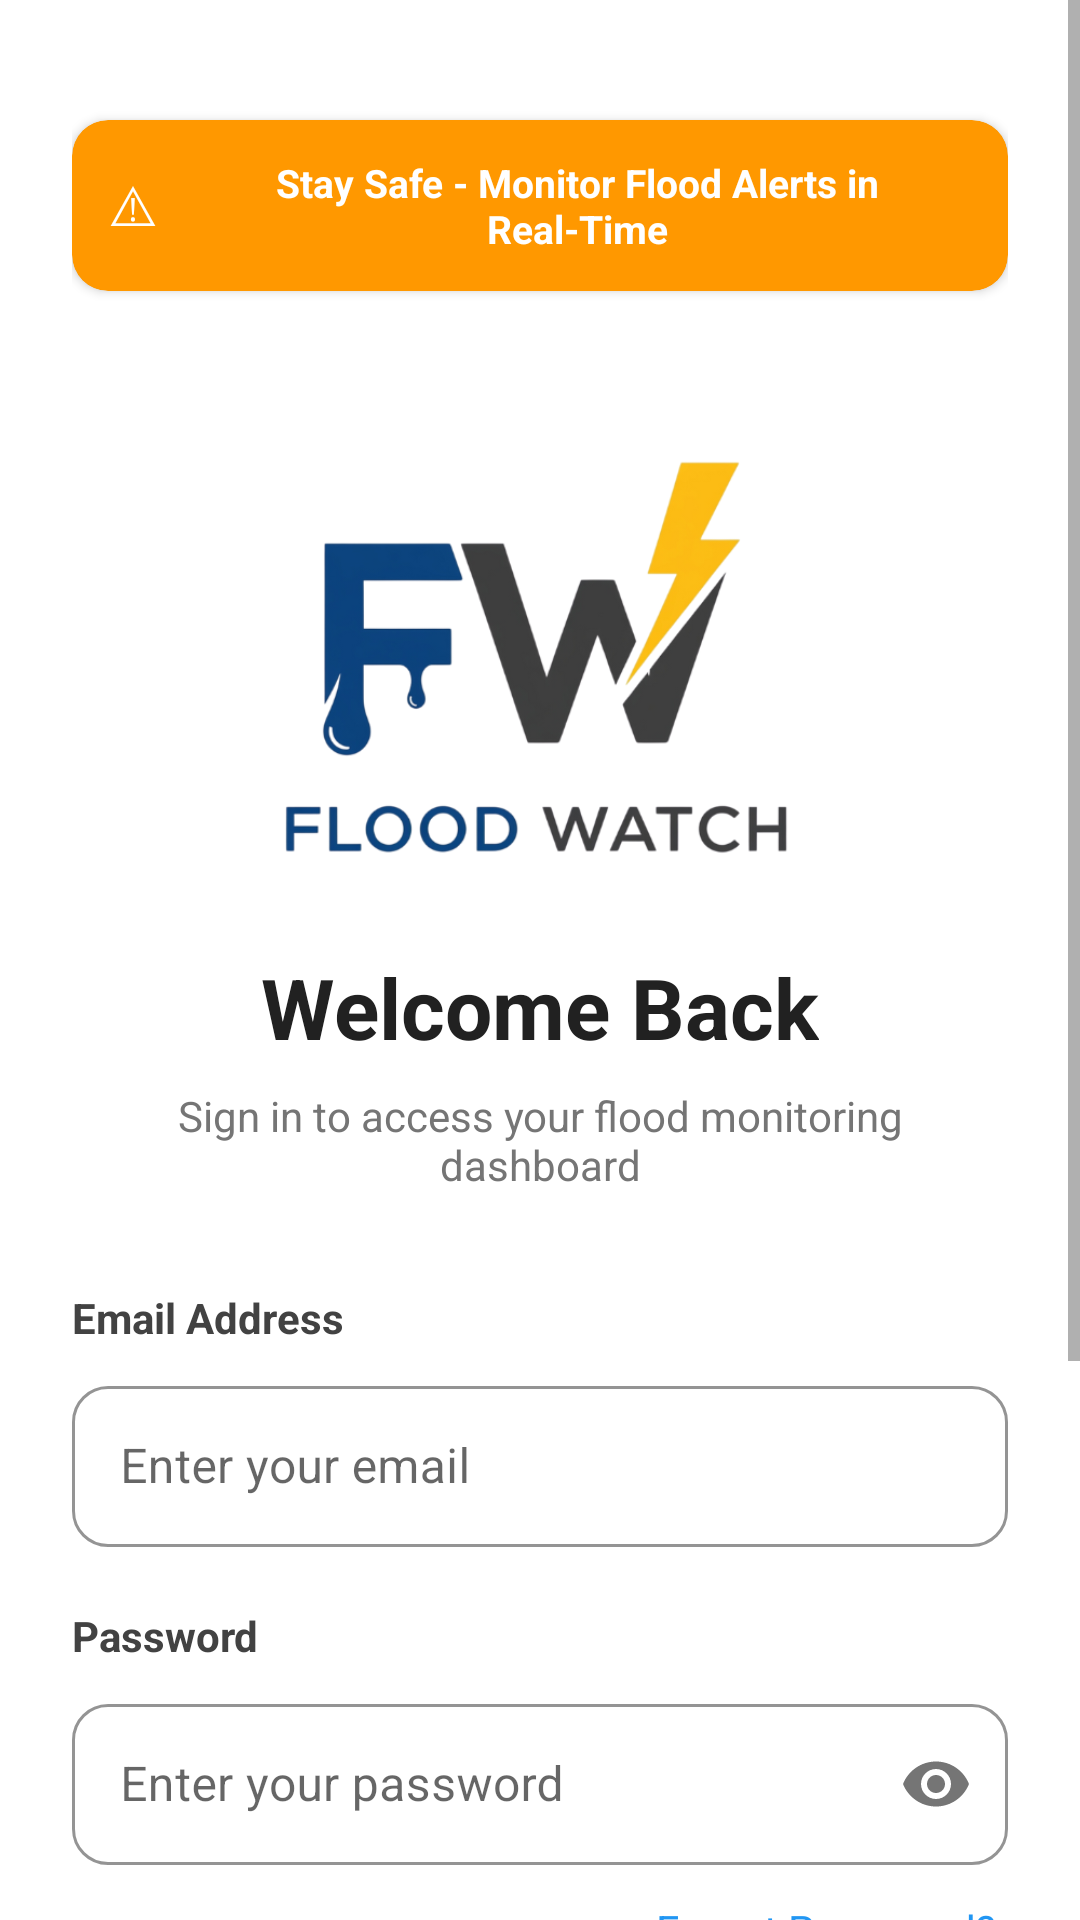

This screen was rendered from an Android layout file. Write that file and the resources it references.
<!-- AndroidManifest.xml: application theme Theme.FloodWatch -->
<!-- res/layout/activity_login.xml -->
<?xml version="1.0" encoding="utf-8"?>
<ScrollView xmlns:android="http://schemas.android.com/apk/res/android"
    xmlns:app="http://schemas.android.com/apk/res-auto"
    android:layout_width="match_parent"
    android:layout_height="match_parent"
    xmlns:tools="http://schemas.android.com/tools"
    android:fillViewport="true"
    tools:context=".ui.activity.auth.LoginActivity"
    android:id="@+id/main"
    android:background="#FFFFFF">

    <LinearLayout
        android:layout_width="match_parent"
        android:layout_height="wrap_content"
        android:orientation="vertical"
        android:padding="24dp">

        
        <androidx.cardview.widget.CardView
            android:layout_width="match_parent"
            android:layout_height="wrap_content"
            android:layout_marginTop="16dp"
            android:layout_marginBottom="32dp"
            app:cardCornerRadius="12dp"
            app:cardBackgroundColor="#FF9800"
            app:cardElevation="2dp">

            <LinearLayout
                android:layout_width="match_parent"
                android:layout_height="wrap_content"
                android:orientation="horizontal"
                android:padding="12dp"
                android:gravity="center">

                <TextView
                    android:layout_width="wrap_content"
                    android:layout_height="wrap_content"
                    android:text="⚠"
                    android:textSize="18sp"
                    android:textColor="#FFFFFF"
                    android:layout_marginEnd="8dp"/>

                <TextView
                    android:layout_width="0dp"
                    android:layout_height="wrap_content"
                    android:layout_weight="1"
                    android:text="Stay Safe - Monitor Flood Alerts in Real-Time"
                    android:textSize="13sp"
                    android:textColor="#FFFFFF"
                    android:textStyle="bold"
                    android:textAlignment="center"/>

            </LinearLayout>

        </androidx.cardview.widget.CardView>

        
        <ImageView
            android:layout_width="180dp"
            android:layout_height="180dp"
            android:layout_gravity="center_horizontal"
            android:src="@drawable/flood_watch"
            android:contentDescription="Flood Watch Logo"
            android:layout_marginBottom="8dp"
            android:scaleType="fitCenter"/>

        
        <TextView
            android:layout_width="wrap_content"
            android:layout_height="wrap_content"
            android:text="Welcome Back"
            android:textSize="28sp"
            android:textStyle="bold"
            android:textColor="#212121"
            android:layout_gravity="center_horizontal"
            android:layout_marginBottom="8dp"/>

        <TextView
            android:layout_width="wrap_content"
            android:layout_height="wrap_content"
            android:text="Sign in to access your flood monitoring dashboard"
            android:textSize="14sp"
            android:textColor="#757575"
            android:layout_gravity="center_horizontal"
            android:textAlignment="center"
            android:layout_marginBottom="32dp"
            android:paddingStart="16dp"
            android:paddingEnd="16dp"/>

        
        <TextView
            android:layout_width="wrap_content"
            android:layout_height="wrap_content"
            android:text="Email Address"
            android:textSize="14sp"
            android:textColor="#424242"
            android:textStyle="bold"
            android:layout_marginBottom="8dp"/>

        <com.google.android.material.textfield.TextInputLayout
            android:id="@+id/tilLoginEmail"
            android:layout_width="match_parent"
            android:layout_height="wrap_content"
            style="@style/Widget.MaterialComponents.TextInputLayout.OutlinedBox"
            app:boxCornerRadiusTopStart="12dp"
            app:boxCornerRadiusTopEnd="12dp"
            app:boxStrokeColor="@color/blue_500"
            app:boxCornerRadiusBottomStart="12dp"
            app:boxStrokeErrorColor="@color/red_500"
            app:boxCornerRadiusBottomEnd="12dp"
            android:layout_marginBottom="20dp">

            <com.google.android.material.textfield.TextInputEditText
                android:id="@+id/emailInput"
                android:textColor="@color/black"
                app:boxStrokeColor="@color/blue_500"
                android:layout_width="match_parent"
                android:textColorHint="@color/black"
                android:layout_height="wrap_content"
                android:hint="Enter your email"
                android:inputType="textEmailAddress"
                android:padding="16dp"/>

        </com.google.android.material.textfield.TextInputLayout>

        
        <TextView
            android:layout_width="wrap_content"
            android:layout_height="wrap_content"
            android:text="Password"
            android:textSize="14sp"
            android:textColor="#424242"
            android:textStyle="bold"
            android:layout_marginBottom="8dp"/>

        <com.google.android.material.textfield.TextInputLayout
            android:id="@+id/tilLoginPassword"
            android:layout_width="match_parent"
            android:layout_height="wrap_content"
            style="@style/Widget.MaterialComponents.TextInputLayout.OutlinedBox"
            app:passwordToggleEnabled="true"
            app:boxStrokeColor="@color/blue_500"
            app:boxCornerRadiusTopStart="12dp"
            app:boxCornerRadiusTopEnd="12dp"
            app:boxCornerRadiusBottomStart="12dp"
            app:boxCornerRadiusBottomEnd="12dp"
            android:layout_marginBottom="8dp">

            <com.google.android.material.textfield.TextInputEditText
                android:id="@+id/loginPasswordInputField"
                app:boxStrokeColor="@color/blue_500"
                android:layout_width="match_parent"
                android:layout_height="wrap_content"
                android:textColor="@color/black"
                android:textColorHint="@color/black"
                app:boxStrokeErrorColor="@color/red_500"
                android:hint="Enter your password"
                android:inputType="textPassword"
                android:padding="16dp"/>

        </com.google.android.material.textfield.TextInputLayout>

        
        <TextView
            android:id="@+id/forgotPasswordText"
            android:layout_width="wrap_content"
            android:layout_height="wrap_content"
            android:text="Forgot Password?"
            android:textSize="14sp"
            android:textColor="#2196F3"
            android:layout_gravity="end"
            android:padding="4dp"
            android:layout_marginBottom="24dp"
            android:clickable="true"
            android:focusable="true"/>

        
        <com.google.android.material.button.MaterialButton
            android:id="@+id/loginButton"
            android:layout_width="match_parent"
            android:layout_height="56dp"
            android:text="Sign In"
            android:textSize="16sp"
            android:textStyle="bold"
            android:textColor="#FFFFFF"
            app:backgroundTint="#2196F3"
            app:cornerRadius="12dp"
            android:layout_marginBottom="20dp"/>

        
        <LinearLayout
            android:layout_width="match_parent"
            android:layout_height="wrap_content"
            android:orientation="horizontal"
            android:gravity="center"
            android:layout_marginBottom="20dp">

            <View
                android:layout_width="0dp"
                android:layout_height="1dp"
                android:layout_weight="1"
                android:background="#E0E0E0"/>

            <TextView
                android:layout_width="wrap_content"
                android:layout_height="wrap_content"
                android:text="or"
                android:textSize="14sp"
                android:textColor="#757575"
                android:paddingStart="12dp"
                android:paddingEnd="12dp"/>

            <View
                android:layout_width="0dp"
                android:layout_height="1dp"
                android:layout_weight="1"
                android:background="#E0E0E0"/>

        </LinearLayout>

        
        <com.google.android.material.button.MaterialButton
            android:id="@+id/googleSignInButton"
            android:layout_width="match_parent"
            android:layout_height="56dp"
            android:text="Continue with Google"
            android:textSize="16sp"
            android:textColor="#424242"
            android:textAllCaps="false"
            style="@style/Widget.MaterialComponents.Button.OutlinedButton"
            app:strokeColor="#E0E0E0"
            app:strokeWidth="1dp"
            app:cornerRadius="12dp"
            app:icon="@drawable/google_icon"
            app:iconTint="@null"
            app:iconGravity="start"
            app:iconPadding="12dp"
            app:iconSize="24dp"
            android:paddingStart="16dp"
            android:paddingEnd="16dp"
            android:layout_marginBottom="20dp"/>



        <LinearLayout
            android:layout_width="wrap_content"
            android:layout_height="wrap_content"
            android:orientation="horizontal"
            android:layout_gravity="center_horizontal"
            android:layout_marginTop="-20dp">
            <TextView
                android:layout_width="wrap_content"
                android:layout_height="wrap_content"
                android:text="Don't have an account? "
                android:textColor="#757575"
                android:textSize="14sp" />

            
            <TextView
                android:id="@+id/signupButton"
                android:layout_width="wrap_content"
                android:layout_height="wrap_content"
                android:clickable="true"
                android:focusable="true"
                android:padding="4dp"
                android:text="Sign up here"
                android:textColor="#2196F3"
                android:textSize="14sp"
                android:textStyle="bold" />



        </LinearLayout>

    </LinearLayout>

</ScrollView>
<!-- resources referenced by this layout -->
<resources>
  <color name="black">#FF000000</color>
  <color name="blue_500">#3B82F6</color>
  <color name="red_500">#EF4444</color>
  <!-- drawable flood_watch: png bitmap (drawable, 83589 bytes) -->
  <style name="Theme.FloodWatch" parent="Theme.MaterialComponents.DayNight.NoActionBar">
          <item name="colorPrimary">#2196F3</item>
          <item name="colorPrimaryVariant">#1976D2</item>
          <item name="colorOnPrimary">@android:color/white</item>
          <item name="colorSecondary">#FF9800</item>
          <item name="colorSecondaryVariant">#F57C00</item>
          <item name="colorOnSecondary">@android:color/white</item>
          <item name="android:statusBarColor">#1976D2</item>
      </style>
</resources>
